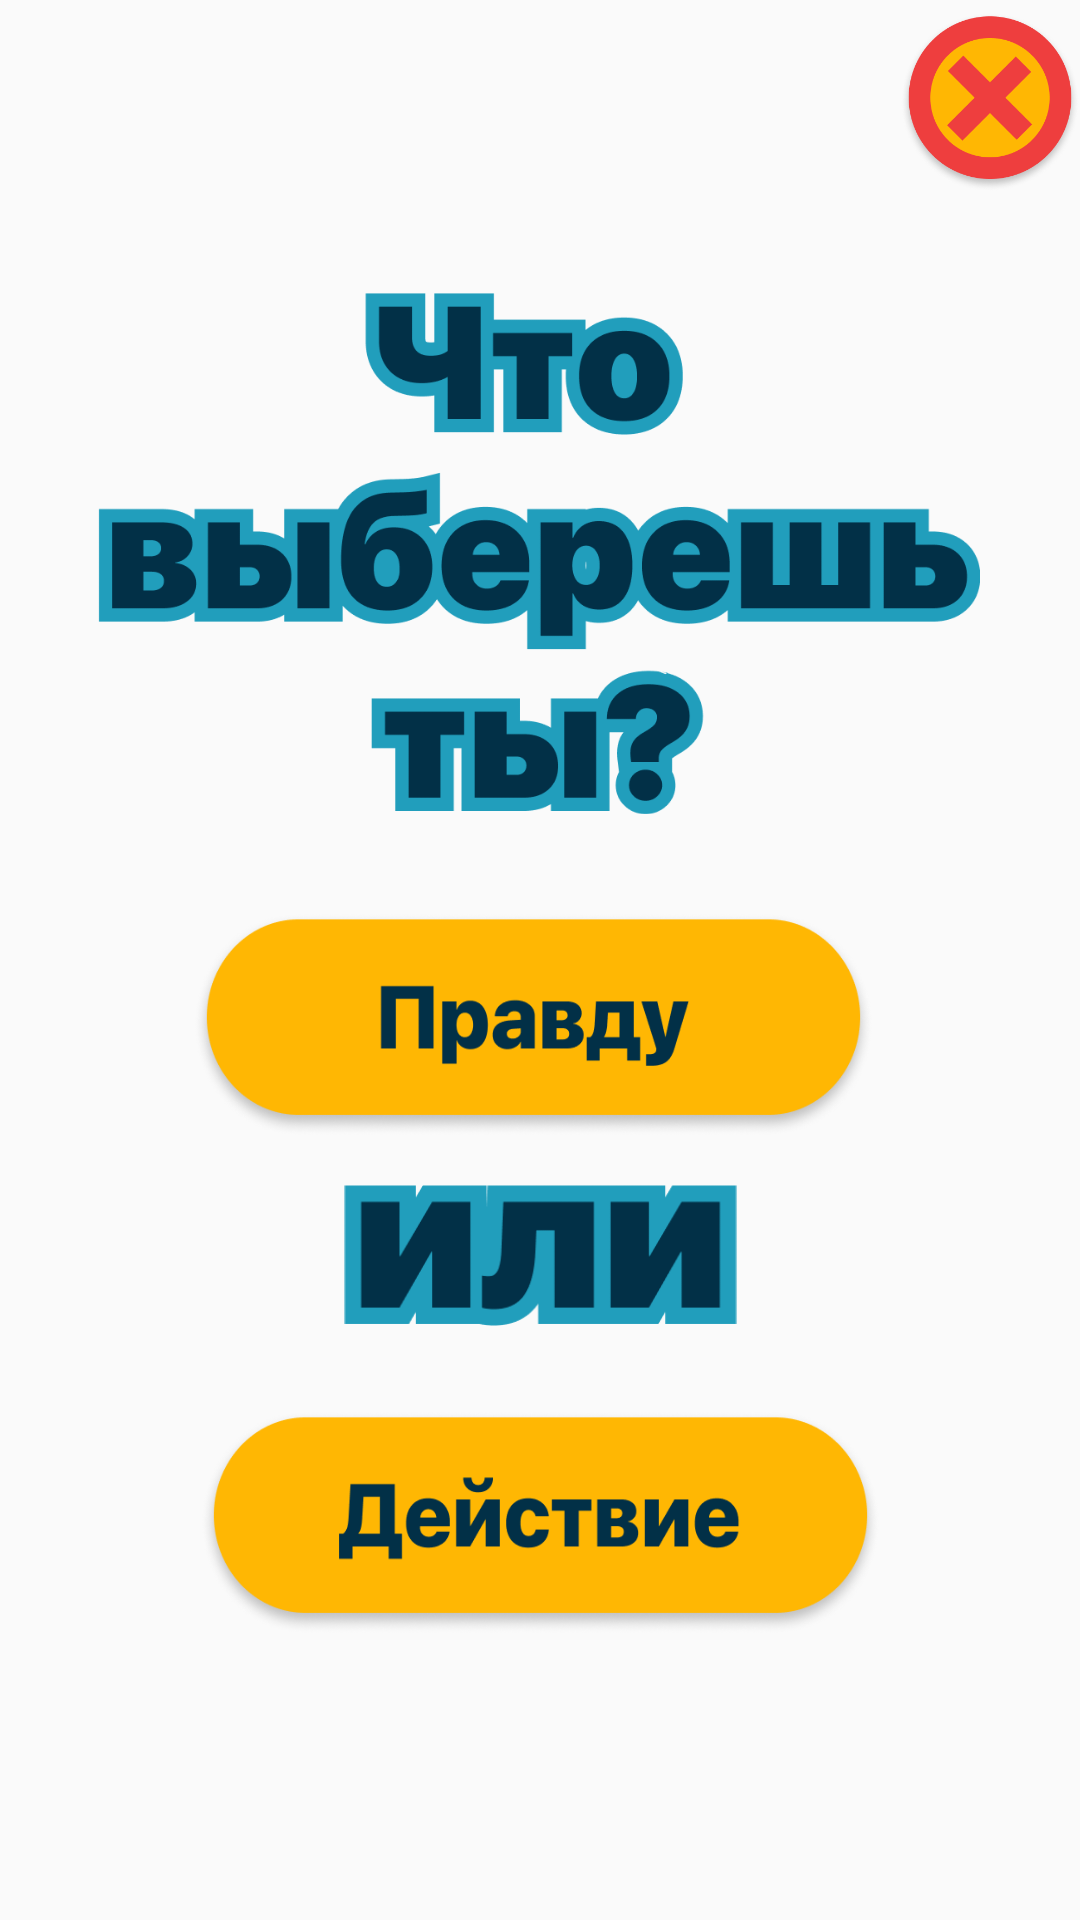

The Android layout XML behind this screen, and the referenced resources:
<!-- AndroidManifest.xml: application theme AppTheme -->
<!-- res/layout/fragment_selection.xml -->
<?xml version="1.0" encoding="utf-8"?>
<androidx.constraintlayout.widget.ConstraintLayout xmlns:android="http://schemas.android.com/apk/res/android"
    xmlns:app="http://schemas.android.com/apk/res-auto"
    xmlns:tools="http://schemas.android.com/tools"
    android:layout_width="match_parent"
    android:layout_height="match_parent"
    tools:context=".SelectionFragment">

    <ImageView
        android:id="@+id/imageView3"
        android:layout_width="294dp"
        android:layout_height="213dp"
        android:src="@drawable/what_will_you_choose"
        app:layout_constraintBottom_toTopOf="@+id/truth_button"
        app:layout_constraintEnd_toEndOf="parent"
        app:layout_constraintHorizontal_bias="0.495"
        app:layout_constraintStart_toStartOf="parent"
        app:layout_constraintTop_toTopOf="parent"
        app:layout_constraintVertical_bias="0.856" />

    <ImageView
        android:id="@+id/imageView"
        android:layout_width="211dp"
        android:layout_height="47dp"
        android:src="@drawable/or"
        app:layout_constraintBottom_toBottomOf="parent"
        app:layout_constraintEnd_toEndOf="parent"
        app:layout_constraintHorizontal_bias="0.502"
        app:layout_constraintStart_toStartOf="parent"
        app:layout_constraintTop_toTopOf="parent"
        app:layout_constraintVertical_bias="0.666" />

    <Button
        android:id="@+id/action_button"
        android:layout_width="227dp"
        android:layout_height="75dp"
        android:layout_marginTop="28dp"
        android:background="@drawable/selection_actions_button"
        app:layout_constraintEnd_toEndOf="parent"
        app:layout_constraintStart_toStartOf="parent"
        app:layout_constraintTop_toBottomOf="@+id/imageView" />

    <Button
        android:id="@+id/truth_button"
        android:layout_width="227dp"
        android:layout_height="75dp"
        android:layout_marginBottom="16dp"
        android:background="@drawable/selection_questions_button"
        app:layout_constraintBottom_toTopOf="@+id/imageView"
        app:layout_constraintEnd_toEndOf="parent"
        app:layout_constraintHorizontal_bias="0.483"
        app:layout_constraintStart_toStartOf="parent" />

    <Button
        android:id="@+id/close_button"
        android:layout_width="60dp"
        android:layout_height="60dp"
        android:layout_marginTop="4dp"
        android:background="@drawable/close_button"
        app:layout_constraintBottom_toTopOf="@+id/imageView3"
        app:layout_constraintEnd_toEndOf="parent"
        app:layout_constraintHorizontal_bias="1.0"
        app:layout_constraintStart_toStartOf="parent"
        app:layout_constraintTop_toTopOf="parent"
        app:layout_constraintVertical_bias="0.0" />

</androidx.constraintlayout.widget.ConstraintLayout>
<!-- resources referenced by this layout -->
<resources>
  <!-- drawable close_button (drawable) -->
  <?xml version="1.0" encoding="utf-8"?>
  <selector xmlns:android="http://schemas.android.com/apk/res/android">
      <item android:drawable="@drawable/close_button_pressed" android:state_pressed="true"/>
      <item android:drawable="@drawable/close_button_normal"/>
  </selector>
  <!-- drawable or: png bitmap (drawable, 3098 bytes) -->
  <!-- drawable selection_actions_button (drawable) -->
  <?xml version="1.0" encoding="utf-8"?>
  <selector xmlns:android="http://schemas.android.com/apk/res/android">
      <item android:drawable="@drawable/actions_pressed" android:state_pressed="true"/>
      <item android:drawable="@drawable/actions_normal"/>
  </selector>
  <!-- drawable selection_questions_button (drawable) -->
  <?xml version="1.0" encoding="utf-8"?>
  <selector xmlns:android="http://schemas.android.com/apk/res/android">
      <item android:drawable="@drawable/questions_pressed" android:state_pressed="true"/>
      <item android:drawable="@drawable/questions_normal"/>
  </selector>
  <!-- drawable what_will_you_choose: png bitmap (drawable, 32040 bytes) -->
  <style name="AppTheme" parent="Theme.AppCompat.Light.DarkActionBar">
          
          <item name="colorPrimary">@color/colorPrimary</item>
          <item name="colorPrimaryDark">@color/colorPrimaryDark</item>
          <item name="colorAccent">@color/colorAccent</item>
      </style>
  <!-- drawable close_button_pressed: png bitmap (drawable-xxhdpi, 28834 bytes) -->
  <!-- drawable close_button_normal: png bitmap (drawable-xxhdpi, 28740 bytes) -->
  <!-- drawable actions_pressed: png bitmap (drawable, 29985 bytes) -->
  <!-- drawable actions_normal: png bitmap (drawable, 30203 bytes) -->
  <!-- drawable questions_pressed: png bitmap (drawable-v24, 28957 bytes) -->
  <!-- drawable questions_normal: png bitmap (drawable-v24, 29198 bytes) -->
  <color name="colorPrimary">#045882</color>
  <color name="colorPrimaryDark">#045882</color>
  <color name="colorAccent">#219EBC</color>
</resources>
